Run: headless pygame with SDL's dummy video driver; simulated clock (each Clock.tick advances the game by its frame time, no real sleeping); random seed 0; keys injected as events and as key.get_pressed() state; mouse plan: one left click at the window centre at the start of phase 2, then a move to the lower-right quarter at the start of phase 3.
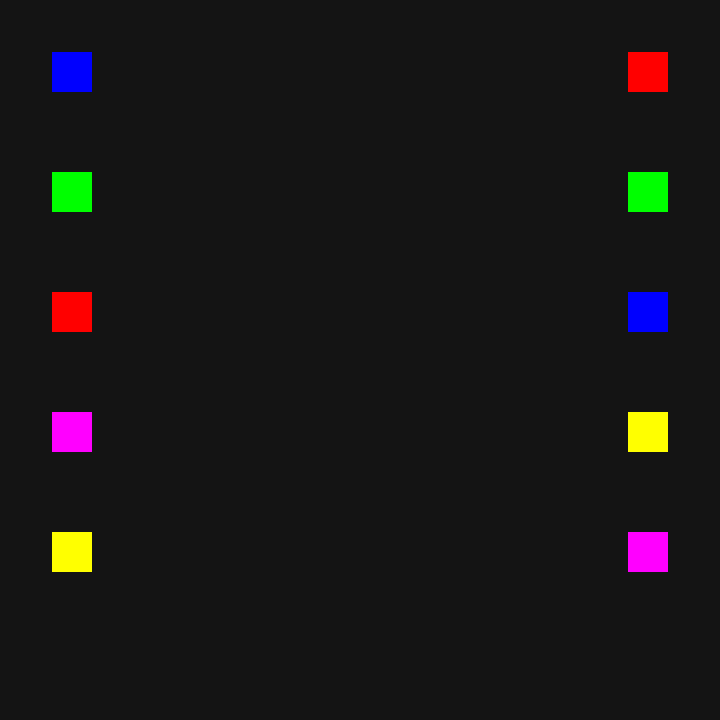
Frame 1 of 4 · flips 1–60 · no input
Frame 2 of 4 · flips 61–180 · clicked the window centre · tapped SPACE, RETURN · held RIGHT (→), D · screen unchanged from frame 1, image omitted
Frame 3 of 4 · flips 181–300 · moved the mouse to the lower-right quarter · held DOWN (↓), S · screen unchanged from frame 2, image omitted
Frame 4 of 4 · flips 301–420 · held LEFT (←), A, UP (↑), W · screen unchanged from frame 3, image omitted

The pygame program that drew these frames:

import pygame
import random

class CableConnectionGame:
    def __init__(self, width=720, height=720):
        # Inicializa pygame
        pygame.init()

        # Configuración de la ventana
        self.WIDTH, self.HEIGHT = width, height
        self.window = pygame.display.set_mode((self.WIDTH, self.HEIGHT), pygame.RESIZABLE)
        pygame.display.set_caption("Juego de Conexión de Cables")

        # Colores de los cables
        self.colors = [(255, 0, 0), (0, 255, 0), (0, 0, 255), (255, 255, 0), (255, 0, 255)]

        # Tamaño de los puntos pixelados
        self.PIXEL_SIZE = 40
        self.LINE_PIXEL_SIZE = 20  # Tamaño de los "píxeles" de la línea de conexión

        # Variables para arrastrar cables
        self.dragging = False
        self.current_cable = None
        self.start_pos = None

        # Lista para almacenar las conexiones correctas
        self.correct_connections = []

        # Obtener posiciones iniciales
        self.left_positions, self.right_positions = self.get_positions(self.WIDTH, self.HEIGHT)

    # Función para obtener posiciones ajustadas a la ventana
    def get_positions(self, width, height):
        left_positions = [(int(width * 0.1), int(i * height / 6) + int(height * 0.1)) for i in range(5)]
        right_positions = [(int(width * 0.9), int(i * height / 6) + int(height * 0.1)) for i in range(5)]
        random.shuffle(left_positions)  # Desordenar las posiciones de la izquierda
        return left_positions, right_positions

    # Función para dibujar una "línea pixelada" entre dos puntos
    def draw_pixelated_line(self, screen, color, start_pos, end_pos, pixel_size):
        # Calcula la distancia entre los puntos de inicio y fin
        distance = ((end_pos[0] - start_pos[0]) ** 2 + (end_pos[1] - start_pos[1]) ** 2) ** 0.5
        num_pixels = int(distance // pixel_size)

        for i in range(num_pixels):
            # Interpolación lineal para obtener posiciones a lo largo de la línea
            t = i / num_pixels
            x = int(start_pos[0] * (1 - t) + end_pos[0] * t)
            y = int(start_pos[1] * (1 - t) + end_pos[1] * t)

            # Dibuja un rectángulo más grande en esa posición para simular una línea gruesa
            pygame.draw.rect(screen, color, (x, y, pixel_size, pixel_size))

    # Función principal para ejecutar el juego
    def run(self):
        running = True
        while running:
            # Cambia el color de fondo
            self.window.fill((20, 20, 20))  # Fondo oscuro

            # Dibuja los puntos de conexión usando colores pixelados
            for i, color in enumerate(self.colors):
                # Dibuja puntos en la izquierda
                pygame.draw.rect(self.window, color, 
                                (self.left_positions[i][0] - self.PIXEL_SIZE // 2, 
                                self.left_positions[i][1] - self.PIXEL_SIZE // 2, 
                                self.PIXEL_SIZE, self.PIXEL_SIZE))
                # Dibuja puntos en la derecha
                pygame.draw.rect(self.window, color, 
                                (self.right_positions[i][0] - self.PIXEL_SIZE // 2, 
                                self.right_positions[i][1] - self.PIXEL_SIZE // 2, 
                                self.PIXEL_SIZE, self.PIXEL_SIZE))

            # Dibuja las conexiones correctas almacenadas
            for connection in self.correct_connections:
                self.draw_pixelated_line(self.window, connection['color'], connection['start'], connection['end'], self.LINE_PIXEL_SIZE)

            # Dibuja el cable mientras se arrastra
            if self.dragging and self.start_pos:
                # Ajusta la posición del inicio de la línea al centro del cuadrado
                adjusted_start = (self.start_pos[0] + self.PIXEL_SIZE // 2, self.start_pos[1] + self.PIXEL_SIZE // 2)
                self.draw_pixelated_line(self.window, self.colors[self.current_cable], adjusted_start, pygame.mouse.get_pos(), self.LINE_PIXEL_SIZE)

            # Manejar eventos
            for event in pygame.event.get():
                if event.type == pygame.QUIT:
                    running = False

                if event.type == pygame.VIDEORESIZE:
                    self.WIDTH, self.HEIGHT = event.w, event.h
                    self.window = pygame.display.set_mode((self.WIDTH, self.HEIGHT), pygame.RESIZABLE)
                    self.left_positions, self.right_positions = self.get_positions(self.WIDTH, self.HEIGHT)

                if event.type == pygame.MOUSEBUTTONDOWN:
                    for i, pos in enumerate(self.left_positions):
                        if pygame.Rect(pos[0] - self.PIXEL_SIZE // 2, pos[1] - self.PIXEL_SIZE // 2, self.PIXEL_SIZE, self.PIXEL_SIZE).collidepoint(event.pos):
                            self.dragging = True
                            self.current_cable = i
                            self.start_pos = pos

                if event.type == pygame.MOUSEBUTTONUP:
                    if self.dragging:
                        for i, pos in enumerate(self.right_positions):
                            if pygame.Rect(pos[0] - self.PIXEL_SIZE // 2, pos[1] - self.PIXEL_SIZE // 2, self.PIXEL_SIZE, self.PIXEL_SIZE).collidepoint(event.pos):
                                if self.current_cable == i:  # Si el cable coincide
                                    # print("¡Conexión correcta!")
                                    # Ajusta las posiciones de inicio y fin de las conexiones correctas al centro de los cuadrados
                                    self.correct_connections.append({
                                        'color': self.colors[self.current_cable],
                                        'start': (self.start_pos[0] - self.PIXEL_SIZE // 2, self.start_pos[1] - self.PIXEL_SIZE // 2),
                                        'end': (pos[0] - self.PIXEL_SIZE // 2, pos[1] - self.PIXEL_SIZE // 2)
                                    })
                                # else:
                                #     print("Conexión incorrecta.")
                        self.dragging = False
                        self.current_cable = None
                        self.start_pos = None

            pygame.display.update()

        pygame.quit()

# Este código permite que el juego sea llamado desde otro programa
if __name__ == "__main__":
    game = CableConnectionGame()
    game.run()
